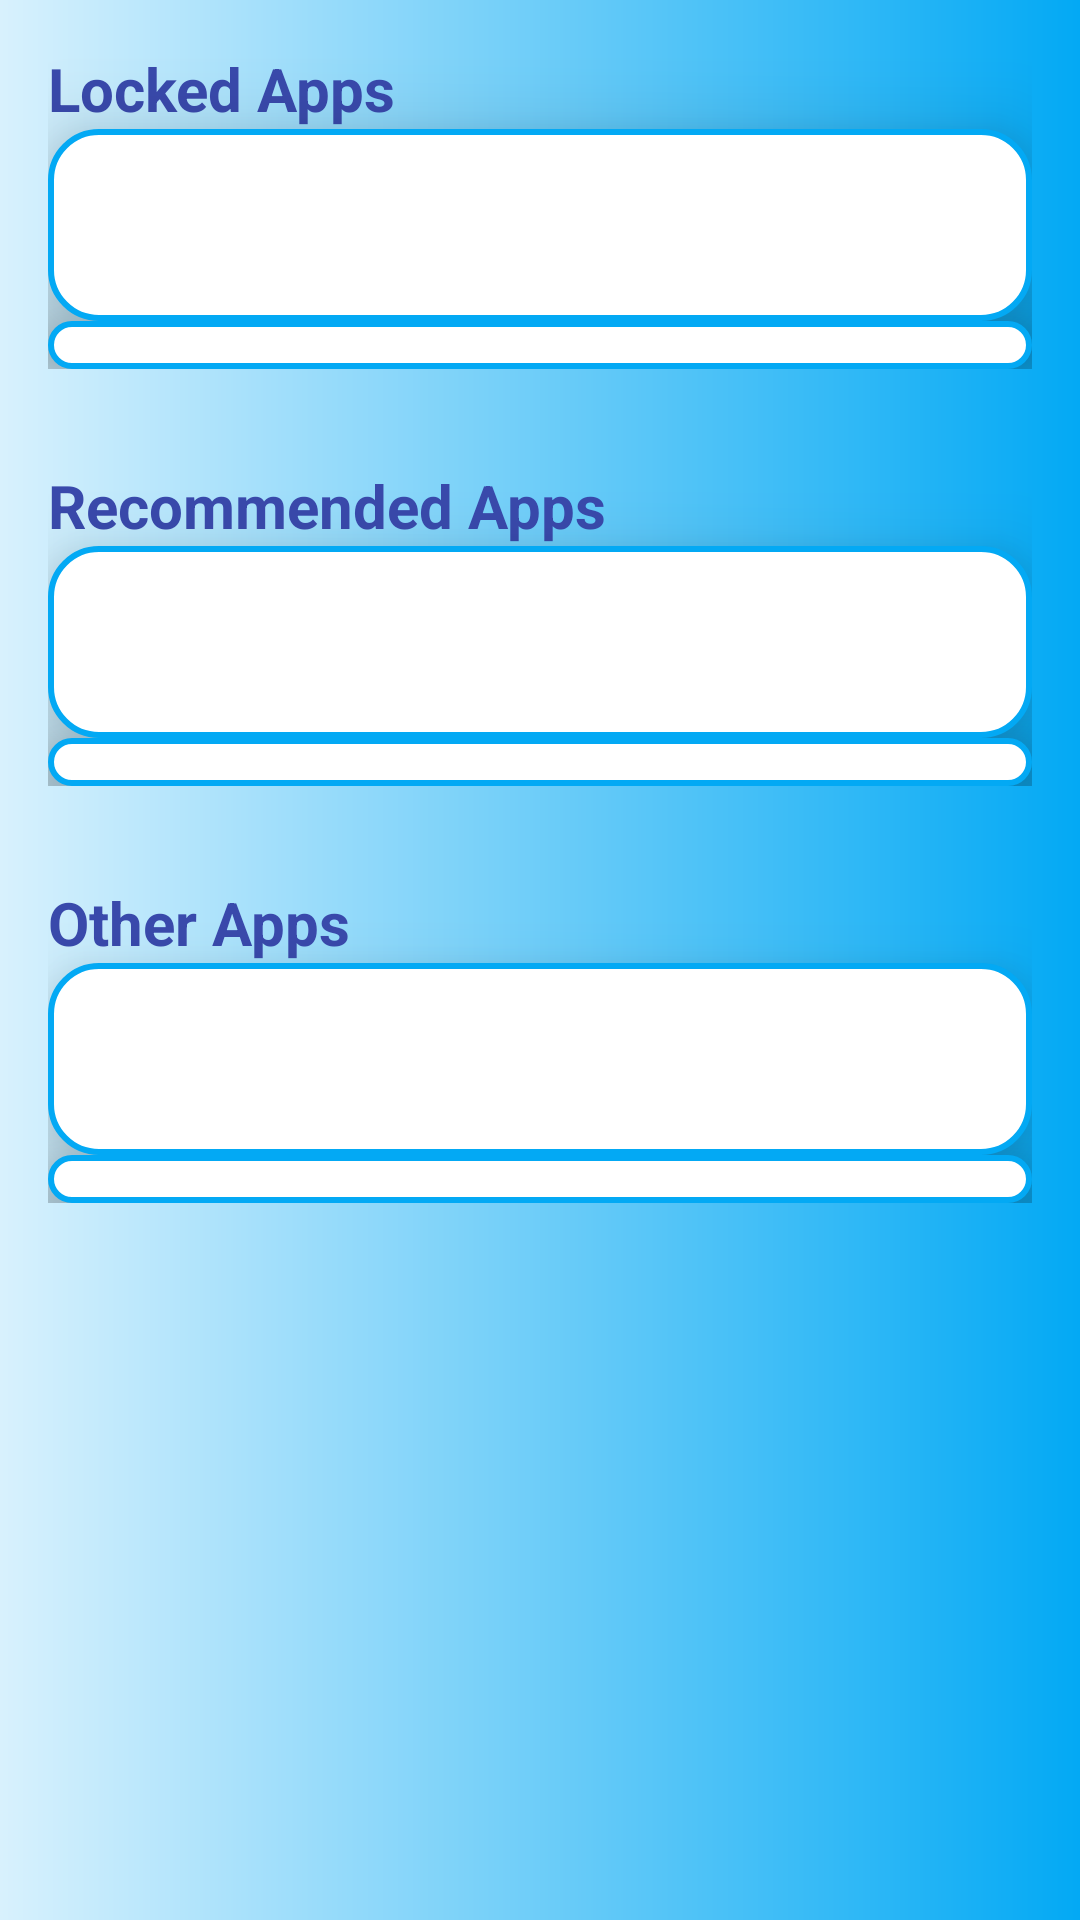

Reconstruct the res/layout file that produces this screen, plus the resources it refers to.
<!-- AndroidManifest.xml: application theme Theme.ChatLockerForWhatsApp -->
<!-- res/layout/fragment_apps.xml -->
<FrameLayout xmlns:android="http://schemas.android.com/apk/res/android"
    xmlns:tools="http://schemas.android.com/tools"
    android:layout_width="match_parent"
    android:layout_height="match_parent"
    android:background="@drawable/backgound_activity"
    tools:context="com.dktechhub.applock.AppsFragment">

    <androidx.core.widget.NestedScrollView
        android:layout_width="match_parent"
        android:layout_height="match_parent"
        android:animateLayoutChanges="true">

        <LinearLayout
            android:id="@+id/root"
            android:layout_width="match_parent"
            android:layout_height="wrap_content"
            android:orientation="vertical">

            <LinearLayout
                android:id="@+id/locked"
                android:layout_width="match_parent"
                android:layout_height="match_parent"
                android:orientation="vertical"
                android:padding="16dp">

                <TextView
                    android:id="@+id/textView"
                    android:layout_width="match_parent"
                    android:layout_height="wrap_content"
                    android:text="Locked Apps"
                    android:textColor="#3949AB"

                    android:textSize="20sp"
                    android:textStyle="bold" />

                <ProgressBar
                    android:id="@+id/l_loading"
                    style="?android:attr/progressBarStyle"
                    android:layout_width="match_parent"
                    android:layout_height="wrap_content"
                    android:elevation="16dp"
                    android:background="@drawable/back_list_apps"
                    android:indeterminate="true"
                    android:visibility="visible" />

                <TextView
                    android:id="@+id/l_empty"
                    android:layout_width="match_parent"
                    android:layout_height="wrap_content"
                    android:background="@drawable/back_list_apps"
                    android:gravity="center"
                    android:padding="16dp"
                    android:elevation="16dp"
                    android:text="There is nothing here"
                    android:textColor="#039BE5"
                    android:textSize="16sp"
                    android:textStyle="bold"
                    android:visibility="gone" />

                <androidx.recyclerview.widget.RecyclerView
                    android:id="@+id/l_recycle"
                    android:layout_width="match_parent"
                    android:layout_height="wrap_content"
                    android:background="@drawable/back_list_apps"
                    android:elevation="16dp"
                    tools:itemCount="4"
                    tools:listitem="@layout/fragment_home"
                    tools:visibility="gone" />
            </LinearLayout>

            <LinearLayout
                android:id="@+id/recommended"
                android:layout_width="match_parent"
                android:layout_height="match_parent"
                android:orientation="vertical"
                android:padding="16dp">

                <TextView

                    android:layout_width="match_parent"
                    android:layout_height="wrap_content"
                    android:text="Recommended Apps"
                    android:textColor="#3949AB"
                    android:textSize="20sp"
                    android:textStyle="bold" />

                <ProgressBar

                    android:id="@+id/r_loading"
                    style="?android:attr/progressBarStyle"
                    android:layout_width="match_parent"
                    android:layout_height="wrap_content"
                    android:elevation="16dp"
                    android:background="@drawable/back_list_apps"
                    android:indeterminate="true"
                    android:visibility="visible" />

                <TextView

                    android:id="@+id/r_empty"
                    android:layout_width="match_parent"
                    android:layout_height="wrap_content"
                    android:background="@drawable/back_list_apps"
                    android:gravity="center"
                    android:elevation="16dp"
                    android:padding="16dp"
                    android:text="There is nothing here"
                    android:textColor="#039BE5"
                    android:textSize="16sp"
                    android:textStyle="bold"
                    android:visibility="gone" />

                <androidx.recyclerview.widget.RecyclerView
                    android:id="@+id/r_recycle"
                    android:layout_width="match_parent"
                    android:layout_height="wrap_content"
                    android:background="@drawable/back_list_apps"
                    android:elevation="16dp"
                    tools:itemCount="4"
                    tools:listitem="@layout/fragment_home"
                    tools:visibility="gone" />
            </LinearLayout>

            <LinearLayout
                android:id="@+id/other"
                android:layout_width="match_parent"
                android:layout_height="wrap_content"
                android:orientation="vertical"
                android:padding="16dp">

                <TextView

                    android:layout_width="match_parent"
                    android:layout_height="wrap_content"
                    android:text="Other Apps"
                    android:textColor="#3949AB"
                    android:textSize="20sp"
                    android:textStyle="bold" />

                <ProgressBar

                    android:id="@+id/o_loading"
                    style="?android:attr/progressBarStyle"
                    android:layout_width="match_parent"
                    android:layout_height="wrap_content"
                    android:background="@drawable/back_list_apps"
                    android:indeterminate="true"
                    android:elevation="16dp"
                    android:visibility="visible" />

                <TextView

                    android:id="@+id/o_empty"
                    android:layout_width="match_parent"
                    android:layout_height="wrap_content"
                    android:background="@drawable/back_list_apps"
                    android:gravity="center"
                    android:padding="16dp"
                    android:elevation="16dp"
                    android:text="There is nothing here"
                    android:textColor="#039BE5"
                    android:textSize="16sp"
                    android:textStyle="bold"
                    android:visibility="gone" />

                <androidx.recyclerview.widget.RecyclerView
                    android:id="@+id/o_recycle"
                    android:layout_width="match_parent"
                    android:layout_height="wrap_content"
                    android:background="@drawable/back_list_apps"
                    android:elevation="16dp"
                    tools:itemCount="4"
                    tools:listitem="@layout/fragment_home"
                    tools:visibility="gone" />
            </LinearLayout>

        </LinearLayout>
    </androidx.core.widget.NestedScrollView>

</FrameLayout>
<!-- res/layout/fragment_home.xml (included above) -->
<?xml version="1.0" encoding="utf-8"?>
<LinearLayout xmlns:android="http://schemas.android.com/apk/res/android" android:orientation="vertical" android:id="@+id/llMain" android:layout_width="match_parent" android:layout_height="wrap_content">
    <RelativeLayout android:gravity="center_vertical" android:padding="@dimen/ten" android:layout_width="match_parent" android:layout_height="wrap_content">
        <TextView android:textSize="@dimen/thirty" android:textColor="#fff" android:gravity="center" android:id="@+id/apphabet_text" android:background="@drawable/circularview" android:layout_width="@dimen/fourty" android:layout_height="@dimen/fourty"/>

        <TextView
            android:id="@+id/textView_name"
            android:layout_width="wrap_content"
            android:layout_height="wrap_content"
            android:layout_centerVertical="true"
            android:layout_marginLeft="@dimen/ten"
            android:layout_toLeftOf="@+id/lock"
            android:layout_toRightOf="@+id/apphabet_text"
            android:textSize="@dimen/fifteen" />

        <CheckBox
            android:id="@+id/lock"
            android:layout_width="wrap_content"
            android:layout_height="wrap_content"
            android:layout_alignParentRight="true"
            android:layout_centerVertical="true"
            android:layout_gravity="right"
            android:layout_marginLeft="@dimen/ten"
            android:button="@drawable/locker_selector"
            android:checked="true"
            android:padding="@dimen/five" />
    </RelativeLayout>
    <View android:background="@color/view_gray_color" android:layout_width="match_parent" android:layout_height="1dp" android:layout_marginStart="@dimen/ten"/>
</LinearLayout>
<!-- resources referenced by this layout -->
<resources>
  <color name="view_gray_color">#5A5A59</color>
  <dimen name="fifteen">15sp</dimen>
  <dimen name="five">5sp</dimen>
  <dimen name="fourty">40dp</dimen>
  <dimen name="ten">10sp</dimen>
  <dimen name="thirty">30sp</dimen>
  <!-- drawable back_list_apps (drawable) -->
  <?xml version="1.0" encoding="utf-8"?>
  <shape xmlns:android="http://schemas.android.com/apk/res/android">
      <stroke android:color="#03A9F4" android:width="2dp"/>
      <corners android:radius="16dp"/>
      <solid android:color="@color/white"/>
      <padding android:top="8dp" android:right="8dp" android:left="8dp" android:bottom="8dp"/>
  </shape>
  <!-- drawable backgound_activity (drawable) -->
  <?xml version="1.0" encoding="utf-8"?>
  <shape xmlns:android="http://schemas.android.com/apk/res/android">
      <gradient android:startColor="#D8F1FD" android:endColor="#03A9F4"/>
  </shape>
  <style name="Theme.ChatLockerForWhatsApp" parent="Theme.MaterialComponents.DayNight.DarkActionBar">
          
          <item name="colorPrimary">@color/colorPrimary</item>
          <item name="colorPrimaryVariant">@color/purple_700</item>
          <item name="colorOnPrimary">@color/white</item>
          
          <item name="colorSecondary">@color/teal_200</item>
          <item name="colorSecondaryVariant">@color/teal_700</item>
          <item name="colorOnSecondary">@color/black</item>
          
          <item name="android:statusBarColor" tools:targetApi="l">?attr/colorPrimaryVariant</item>
          
      </style>
  <color name="white">#FFFFFFFF</color>
  <color name="colorPrimary">#03A9F4</color>
  <color name="purple_700">#FF3700B3</color>
  <color name="teal_200">#FF03DAC5</color>
  <color name="teal_700">#FF018786</color>
  <color name="black">#FF000000</color>
</resources>
